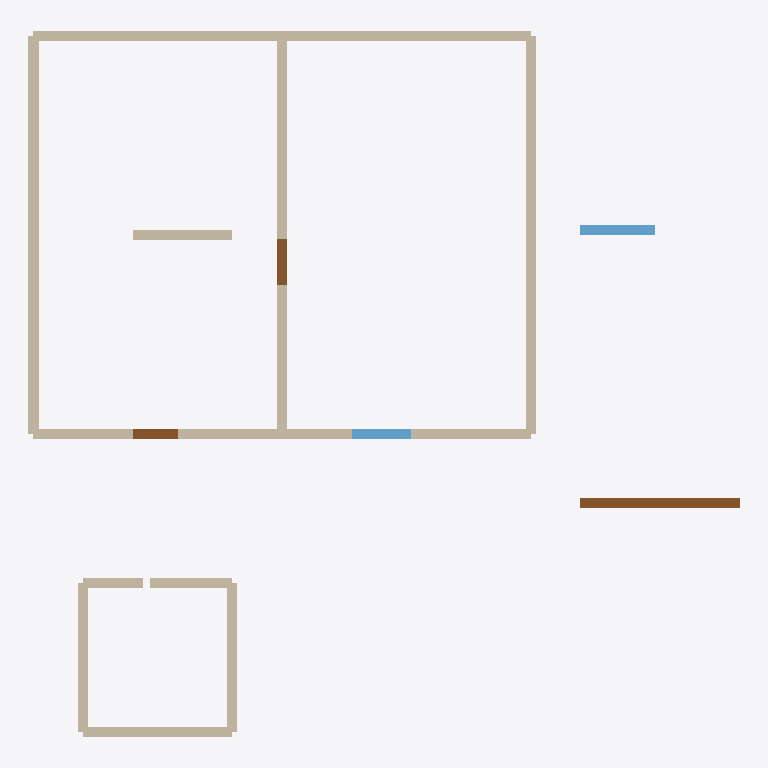
Plan cut of the same IFC building model at storey '1F' (level 0.00 m, cut at 1.40 m), seen from above with north up, elements coloured by IFC class: 12 walls (beige), 3 doors (brown), 2 windows (light blue). Cut surfaces are drawn darker.
Extent 14.3 m × 14.2 m × 3.0 m (x, y, z). Storeys (1): 1F at 0.00 m. Elements (19): 12 IfcWall, 4 IfcDoor, 3 IfcWindow.

HEADER;
FILE_DESCRIPTION(('ViewDefinition [CoordinationView]'),'2;1');
FILE_NAME('','2026-09-15T02:06:21',(''),(''),'IfcOpenShell 0.8.5-1c5b825','IfcOpenShell 0.8.5-1c5b825','');
FILE_SCHEMA(('IFC4'));
ENDSEC;
DATA;
#7=IFCPROJECT('2Bu$ELPjv0YftS2ENEVBya',$,'样例项目',$,$,$,$,(#4),#6);
#11=IFCSITE('0w1BJtwdjFResLWGXLrbB1',$,'样例场地',$,$,#10,$,$,$,$,$,$,$,$);
#15=IFCBUILDING('1azTPIiYHC4w07_RDNQcTX',$,'样例楼',$,$,#14,$,$,$,$,$,$);
#19=IFCBUILDINGSTOREY('2osVDfiC58ffTFu0fd6inm',$,'1F',$,$,#18,$,$,$,$);
#48=IFCWALL('1Z3auw2L12NAYqRNpFsmRS',$,'W2-北外墙',$,$,#47,#44,$,$);
#61=IFCWALL('3DEAd1K_H9g9v8xeOhhBfn',$,'W3-西外墙',$,$,#60,#57,$,$);
#74=IFCWALL('1D5BQ72s13PxvJHl37qpcF',$,'W4-东外墙',$,$,#73,#70,$,$);
#35=IFCWALL('226wRtUxr0E9lcZcDe2Nqm',$,'W1-南外墙',$,$,#34,#31,$,$);
#87=IFCWALL('3DDu3mpKzDVxe9Y7v9nP_d',$,'W5-隔墙',$,$,#86,#83,$,$);
#331=IFCDOOR('3s$NcwkazCweVtf0$bibAs',$,'D5-无归属的门',$,'超大门',#330,#327,$,2.1,3.2,.DOOR.,$,$);
#126=IFCWALL('3qDWe_LCP9XxJyGgfg6G5Q',$,'W8',$,$,#125,#122,$,$);
#139=IFCWALL('0llLFRpDbF5fb5zz4VKN6S',$,'W9',$,$,#138,#135,$,$);
#152=IFCWALL('0_bcnhMPH3z86iJa7q3arl',$,'W10',$,$,#151,#148,$,$);
#100=IFCWALL('1J5oC84Ij9$BM21XrIJ8Wl',$,'W6-自由墙垛',$,$,#99,#96,$,$);
#178=IFCWALL('10YSsCsMv6CArk0AmCrYQS',$,'W11b',$,$,#177,#174,$,$);
#344=IFCWINDOW('2ZPNbLq3f09Qt3fQTPoAGd',$,'WN2-无归属的窗',$,'固定窗',#343,#340,$,1.5,1.5,.WINDOW.,$,$);
#289=IFCWINDOW('0Nn29owaL2FxAYeSt1gwjr',$,'WN1-外窗',$,'铝合金窗',#288,#285,$,$,$,.WINDOW.,$,$);
#165=IFCWALL('0Xoif_uz9BKOl6qXGiNoJh',$,'W11a',$,$,#164,#161,$,$);
#205=IFCDOOR('0aDJehI2j6vP00m465HX8G',$,'D1-隔墙上的门',$,'实木门',#204,#201,$,$,$,.DOOR.,$,$);
#261=IFCDOOR('2O2BK35rH1gPcwKuRSnrnG',$,'D3-外门',$,'防盗门',#260,#257,$,2.1,0.9,.DOOR.,$,$);
#113=IFCWALL('0SWmecgen8fe9Z1AfvNTms',$,'W3b-重复西外墙',$,$,#112,#109,$,$);
ENDSEC;
